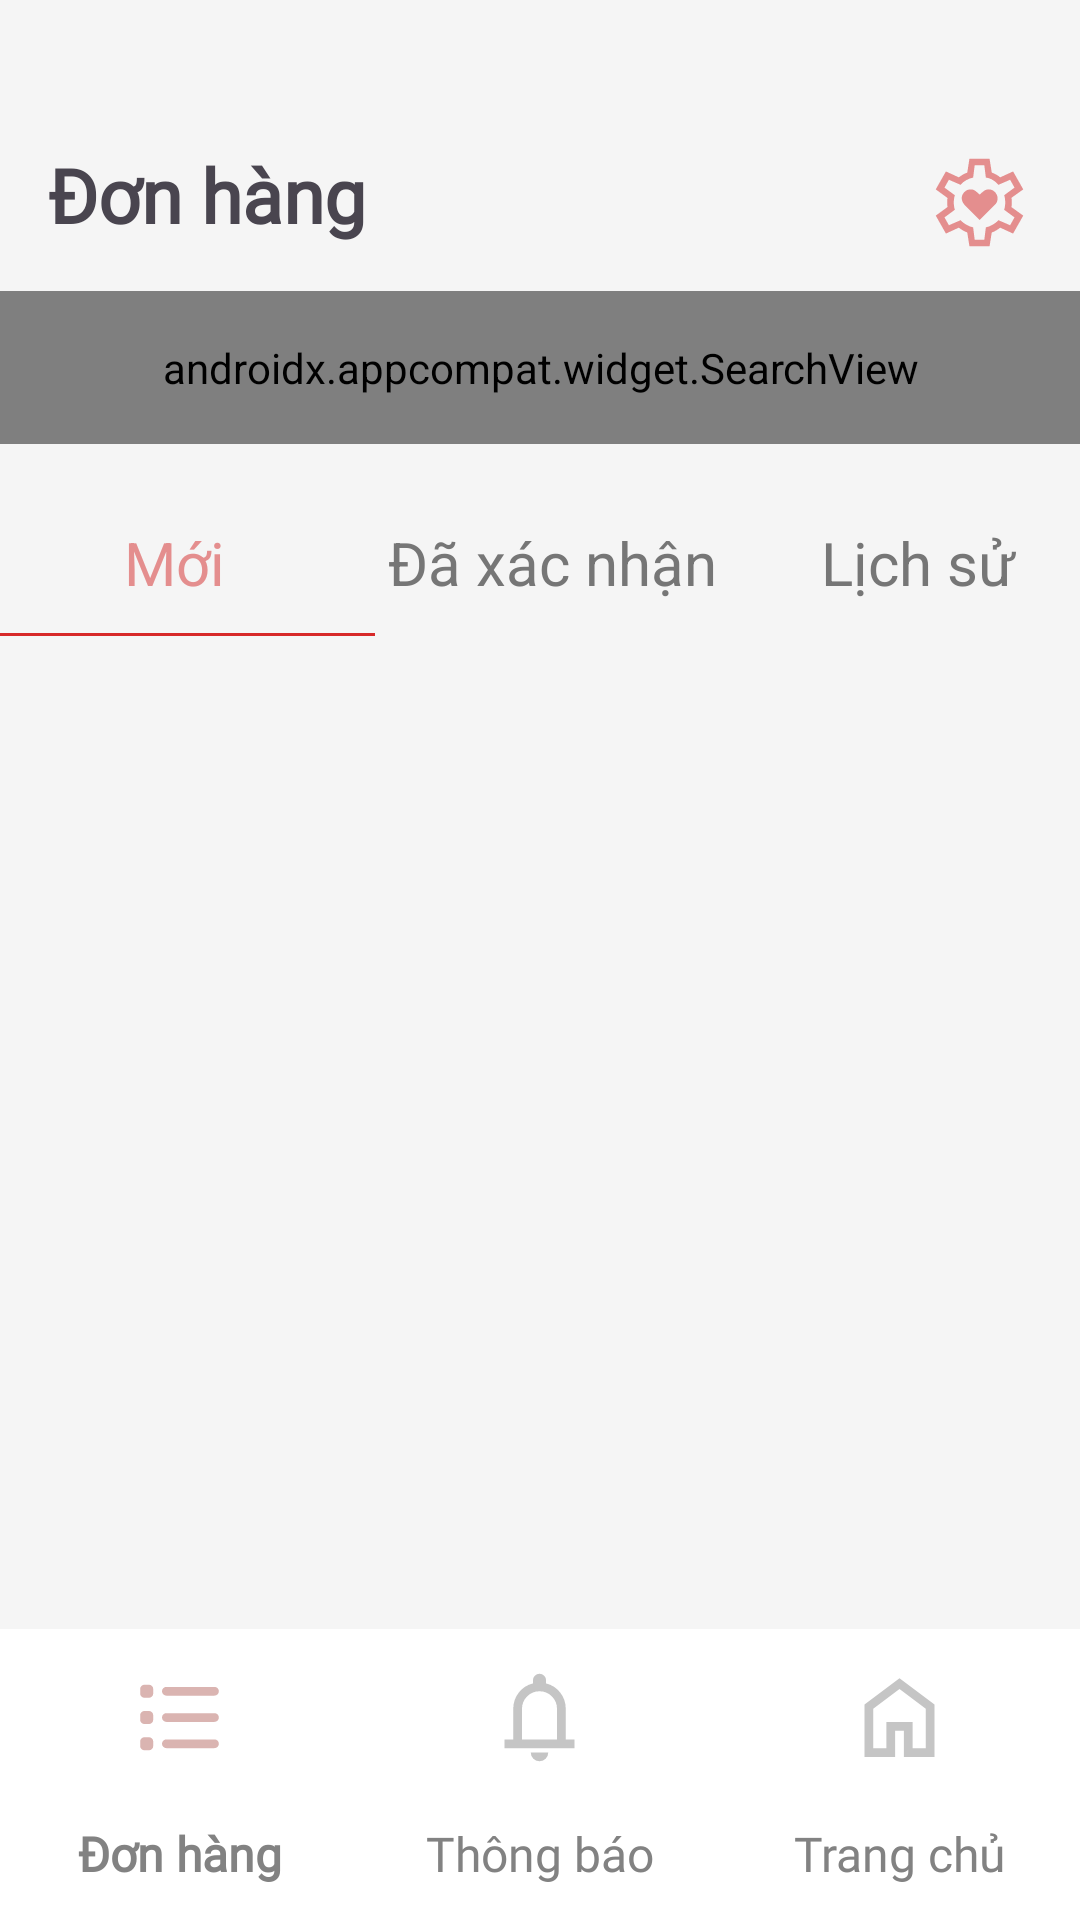

The Android layout XML behind this screen, and the referenced resources:
<!-- AndroidManifest.xml: application theme Theme.FlowerS -->
<!-- res/layout/activity_order_admin.xml -->
<?xml version="1.0" encoding="utf-8"?>
<androidx.constraintlayout.widget.ConstraintLayout xmlns:android="http://schemas.android.com/apk/res/android"
    xmlns:app="http://schemas.android.com/apk/res-auto"
    xmlns:tools="http://schemas.android.com/tools"
    android:id="@+id/main"
    android:layout_width="match_parent"
    android:layout_height="match_parent"
    android:background="#F5F5F5"
    tools:context=".admin.OrderAdminActivity">

    <androidx.constraintlayout.widget.ConstraintLayout
        android:layout_width="match_parent"
        android:layout_height="match_parent">

        <androidx.constraintlayout.widget.ConstraintLayout
            android:id="@+id/constraintLayout7"
            android:layout_width="match_parent"
            android:layout_height="215dp"
            android:layout_gravity="center"
            android:background="@drawable/white_bg2"
            app:layout_constraintStart_toStartOf="parent"
            app:layout_constraintTop_toTopOf="parent">

            <TextView
                android:id="@+id/textView6"
                android:layout_width="wrap_content"
                android:layout_height="wrap_content"
                android:layout_marginStart="16dp"
                android:layout_marginTop="48dp"
                android:fontFamily="@font/intel"
                android:gravity="center"
                android:text="Đơn hàng"
                android:textSize="25sp"
                android:textStyle="bold"
                app:layout_constraintStart_toStartOf="parent"
                app:layout_constraintTop_toTopOf="parent" />

            <ImageView
                android:id="@+id/btnSetting"
                android:layout_width="35dp"
                android:layout_height="35dp"
                android:layout_marginTop="50dp"
                android:layout_marginEnd="16dp"
                app:layout_constraintEnd_toEndOf="parent"
                app:layout_constraintTop_toTopOf="parent"
                app:srcCompat="@drawable/settings_heart_icon" />

            <androidx.appcompat.widget.SearchView
                android:id="@+id/searchView"
                android:layout_width="435dp"
                android:layout_height="51dp"
                android:layout_marginStart="7dp"
                android:layout_marginTop="12dp"
                android:layout_marginEnd="7dp"
                android:background="@drawable/grey_bg"
                android:iconifiedByDefault="false"
                android:inputType="text"
                app:layout_constraintEnd_toEndOf="parent"
                app:layout_constraintStart_toStartOf="parent"
                app:layout_constraintTop_toBottomOf="@+id/btnSetting"
                app:searchIcon="@drawable/search_iconnnn" />

            <androidx.constraintlayout.widget.ConstraintLayout
                android:layout_width="match_parent"
                android:layout_height="65dp"
                app:layout_constraintStart_toStartOf="parent"
                app:layout_constraintTop_toBottomOf="@+id/searchView">

                <TextView
                    android:id="@+id/btnHistory"
                    android:layout_width="96dp"
                    android:layout_height="47dp"
                    android:layout_marginTop="16dp"
                    android:layout_marginEnd="6dp"
                    android:gravity="center"
                    android:text="Lịch sử"
                    android:textColor="#767676"
                    android:textSize="20sp"
                    app:layout_constraintEnd_toEndOf="parent"
                    app:layout_constraintTop_toTopOf="parent" />

                <TextView
                    android:id="@+id/btnNew"
                    android:layout_width="104dp"
                    android:layout_height="47dp"
                    android:layout_marginStart="6dp"
                    android:gravity="center"
                    android:text="Mới"
                    android:textColor="#E48E8E"
                    android:textSize="20sp"
                    app:layout_constraintBottom_toBottomOf="parent"
                    app:layout_constraintStart_toStartOf="parent"
                    app:layout_constraintTop_toTopOf="parent"
                    app:layout_constraintVertical_bias="0.888" />

                <TextView
                    android:id="@+id/btnAccept"
                    android:layout_width="135dp"
                    android:layout_height="47dp"
                    android:layout_marginStart="37dp"
                    android:layout_marginTop="16dp"
                    android:layout_marginEnd="37dp"
                    android:gravity="center"
                    android:text="Đã xác nhận"
                    android:textColor="#767676"
                    android:textSize="20sp"
                    app:layout_constraintEnd_toStartOf="@+id/btnHistory"
                    app:layout_constraintStart_toEndOf="@+id/btnNew"
                    app:layout_constraintTop_toTopOf="parent" />

                <TextView
                    android:id="@+id/textView56"
                    android:layout_width="125dp"
                    android:layout_height="1dp"
                    android:layout_marginBottom="1dp"
                    android:background="#D72929"
                    app:layout_constraintBottom_toBottomOf="parent"
                    app:layout_constraintStart_toStartOf="parent" />
            </androidx.constraintlayout.widget.ConstraintLayout>
        </androidx.constraintlayout.widget.ConstraintLayout>

        <androidx.constraintlayout.widget.ConstraintLayout
            android:layout_width="match_parent"
            android:layout_height="685dp"
            app:layout_constraintStart_toStartOf="parent"
            app:layout_constraintTop_toBottomOf="@+id/constraintLayout7">

            <androidx.recyclerview.widget.RecyclerView
                android:id="@+id/recycleView14"
                android:layout_width="match_parent"
                android:layout_height="match_parent"
                android:layout_marginStart="3dp"
                android:layout_marginTop="7dp"
                android:layout_marginEnd="3dp"
                android:nestedScrollingEnabled="true"
                android:overScrollMode="always"
                android:scrollbars="vertical"
                app:layout_constraintEnd_toEndOf="parent"
                app:layout_constraintStart_toStartOf="parent"
                app:layout_constraintTop_toTopOf="parent" />
        </androidx.constraintlayout.widget.ConstraintLayout>

        <androidx.constraintlayout.widget.ConstraintLayout
            android:layout_width="match_parent"
            android:layout_height="97dp"
            app:layout_constraintBottom_toBottomOf="parent">

            <com.google.android.material.bottomnavigation.BottomNavigationView
                android:id="@+id/BottomNavViewAdmin"
                android:layout_width="match_parent"
                android:layout_height="match_parent"
                android:background="@color/white"
                app:itemActiveIndicatorStyle="@style/TransparentActiveIndicator"
                app:itemHorizontalTranslationEnabled="false"
                app:itemIconSize="35dp"
                app:itemIconTint="@color/bottom_nav_color"
                app:itemRippleColor="#00000000"
                app:itemTextAppearanceActive="@style/BottomNavTextStyle"
                app:itemTextAppearanceInactive="@style/BottomNavTextStyle"
                app:itemTextColor="#828282"
                app:labelVisibilityMode="labeled"
                app:layout_constraintTop_toTopOf="parent"
                app:menu="@menu/bottom_nav_menu_admin"
                tools:layout_editor_absoluteX="0dp" />

        </androidx.constraintlayout.widget.ConstraintLayout>
    </androidx.constraintlayout.widget.ConstraintLayout>

</androidx.constraintlayout.widget.ConstraintLayout>
<!-- resources referenced by this layout -->
<resources>
  <color name="white">#FFFFFFFF</color>
  <!-- drawable grey_bg (drawable) -->
  <?xml version="1.0" encoding="utf-8"?>
  <selector xmlns:android="http://schemas.android.com/apk/res/android">
      <item>
          <shape android:shape="rectangle">
              <corners android:radius="10dp"></corners>
              <solid android:color="#E0E0E0"></solid>
          </shape>
      </item>
  </selector>
  <!-- drawable search_iconnnn (drawable) -->
  <?xml version="1.0" encoding="utf-8"?>
  <layer-list xmlns:android="http://schemas.android.com/apk/res/android">
      <item
          android:width="25dp"
          android:height="25dp"
          android:gravity="center">
          <bitmap
              android:src="@drawable/searchicon"
              android:tint="#E48E8E"/>
      </item>
  </layer-list>
  <!-- drawable settings_heart_icon: vector/xml drawable (drawable, 2239 chars, omitted) -->
  <style name="BottomNavTextStyle">
          <item name="android:translationY">8dp</item>
          <item name="android:textSize">16sp</item>
          <item name="android:textColor">@color/gray_white</item>
          <item name="android:fontFamily">@font/hanken</item>
      </style>
  <style name="TransparentActiveIndicator">
          <item name="android:background">@android:color/transparent</item>
      </style>
  <style name="Theme.FlowerS" parent="Base.Theme.FlowerS" />
  <color name="gray_white">#D6D6D6</color>
  <style name="Base.Theme.FlowerS" parent="Theme.Material3.DayNight.NoActionBar">
          
          
      </style>
</resources>
